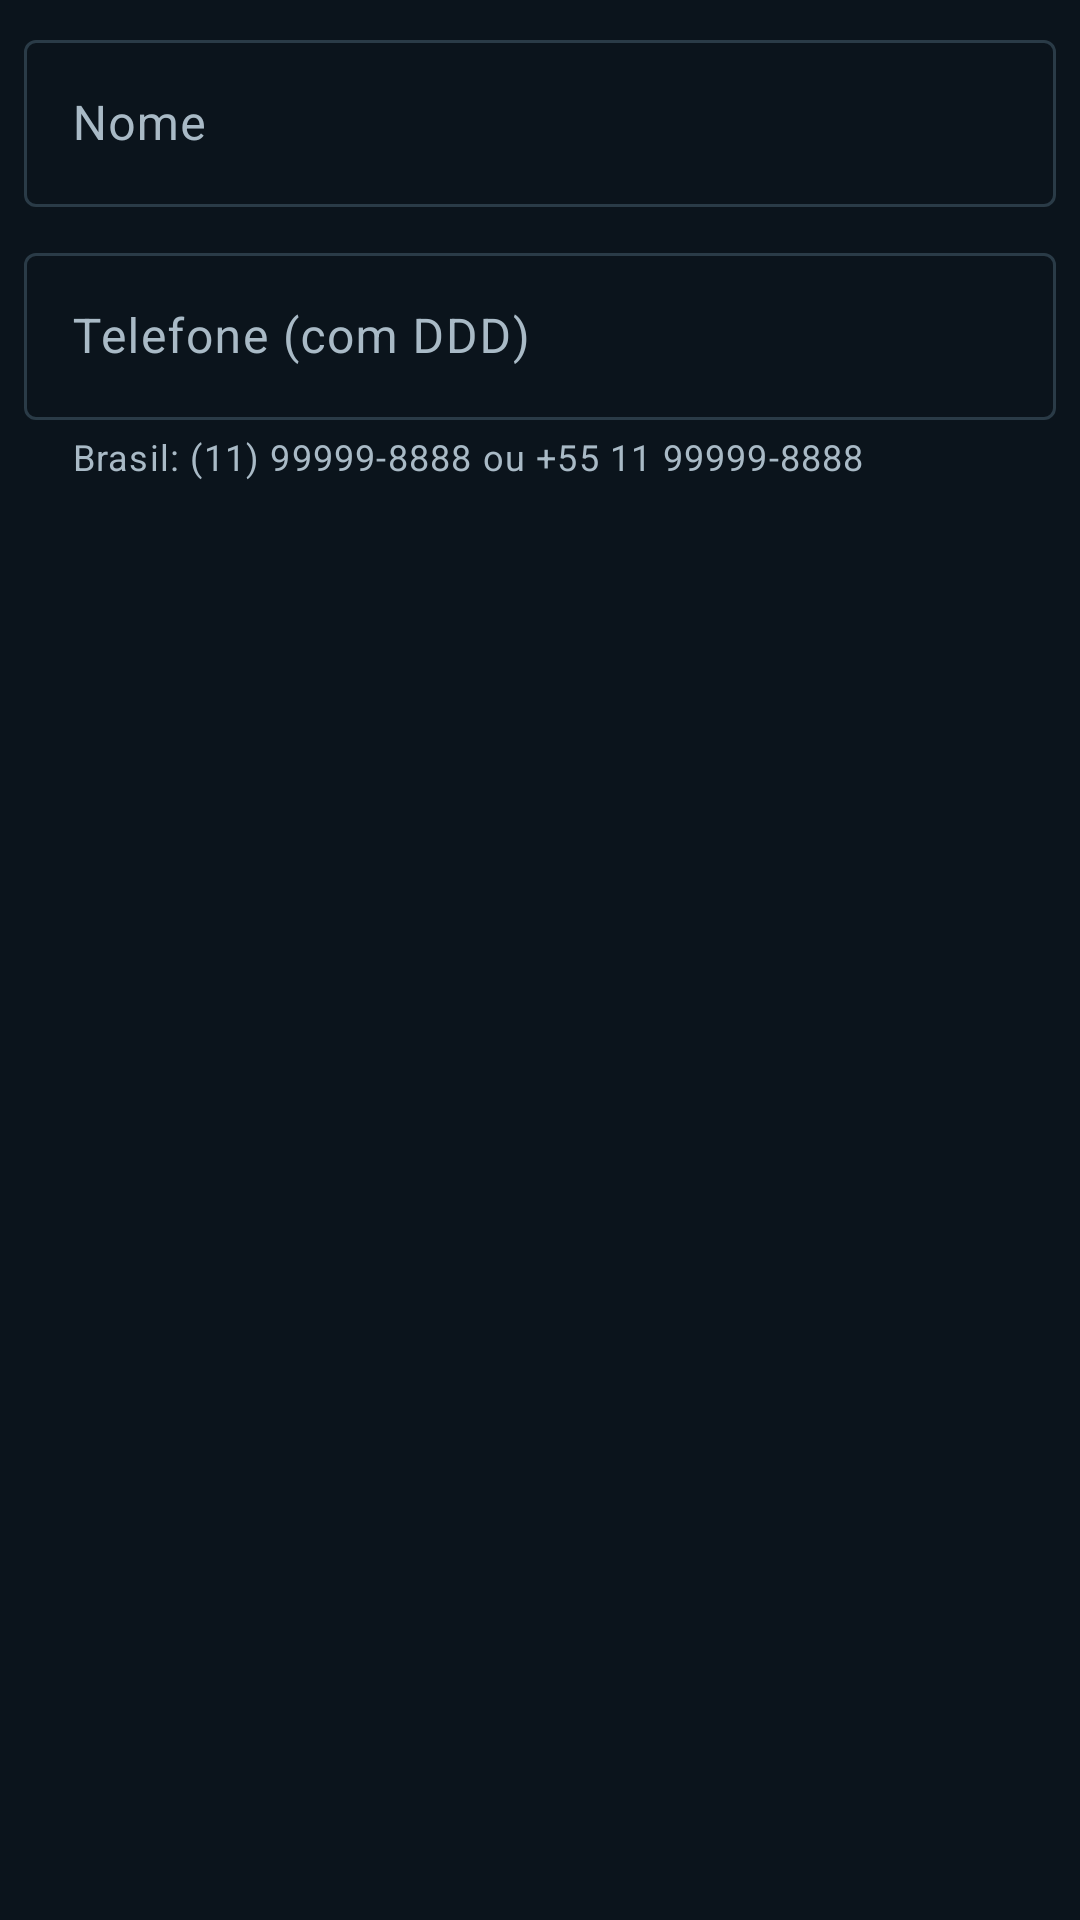

Android layout source for this screen:
<!-- AndroidManifest.xml: application theme Theme.Sensorqueda -->
<!-- res/layout/dialog_contato.xml -->
<?xml version="1.0" encoding="utf-8"?>
<LinearLayout xmlns:android="http://schemas.android.com/apk/res/android"
    xmlns:app="http://schemas.android.com/apk/res-auto"
    android:layout_width="match_parent"
    android:layout_height="wrap_content"
    android:orientation="vertical"
    android:paddingStart="8dp"
    android:paddingTop="8dp"
    android:paddingEnd="8dp">

    <com.google.android.material.textfield.TextInputLayout
        android:id="@+id/layoutNome"
        style="@style/Widget.Material3.TextInputLayout.OutlinedBox"
        android:layout_width="match_parent"
        android:layout_height="wrap_content"
        android:hint="@string/nome">

        <com.google.android.material.textfield.TextInputEditText
            android:id="@+id/inputNome"
            android:layout_width="match_parent"
            android:layout_height="wrap_content"
            android:inputType="textPersonName" />
    </com.google.android.material.textfield.TextInputLayout>

    <com.google.android.material.textfield.TextInputLayout
        android:id="@+id/layoutTelefone"
        style="@style/Widget.Material3.TextInputLayout.OutlinedBox"
        android:layout_width="match_parent"
        android:layout_height="wrap_content"
        android:layout_marginTop="10dp"
        android:hint="@string/telefone_com_ddd"
        app:helperText="@string/telefone_helper">

        <com.google.android.material.textfield.TextInputEditText
            android:id="@+id/inputTelefone"
            android:layout_width="match_parent"
            android:layout_height="wrap_content"
            android:inputType="phone" />
    </com.google.android.material.textfield.TextInputLayout>

</LinearLayout>
<!-- resources referenced by this layout -->
<resources>
  <string name="nome">Nome</string>
  <string name="telefone_com_ddd">Telefone (com DDD)</string>
  <string name="telefone_helper">Brasil: (11) 99999-8888 ou +55 11 99999-8888</string>
  <style name="Theme.Sensorqueda" parent="Base.Theme.Sensorqueda" />
  <style name="Base.Theme.Sensorqueda" parent="Theme.Material3.Dark.NoActionBar">
          <item name="colorPrimary">@color/safe</item>
          <item name="colorOnPrimary">@color/background</item>
          <item name="colorSecondary">@color/secondary_action</item>
          <item name="colorOnSecondary">@color/white</item>
          <item name="colorError">@color/emergency</item>
          <item name="android:colorBackground">@color/background</item>
          <item name="colorSurface">@color/surface</item>
          <item name="colorOnSurface">@color/text_primary</item>
          <item name="colorOnSurfaceVariant">@color/text_secondary</item>
          <item name="colorOutline">@color/divider</item>
          <item name="android:windowBackground">@color/background</item>
          <item name="android:statusBarColor">@android:color/transparent</item>
          <item name="android:navigationBarColor">@android:color/transparent</item>
          <item name="android:windowLightStatusBar">false</item>
          <item name="android:windowLightNavigationBar">false</item>
          <item name="android:forceDarkAllowed" tools:targetApi="q">false</item>
      </style>
  <color name="safe">#20C978</color>
  <color name="background">#0B141C</color>
  <color name="secondary_action">#247DE8</color>
  <color name="white">#FFFFFFFF</color>
  <color name="emergency">#E63946</color>
  <color name="surface">#142430</color>
  <color name="text_primary">#F7F9FC</color>
  <color name="text_secondary">#A9BAC6</color>
  <color name="divider">#2A3B47</color>
</resources>
